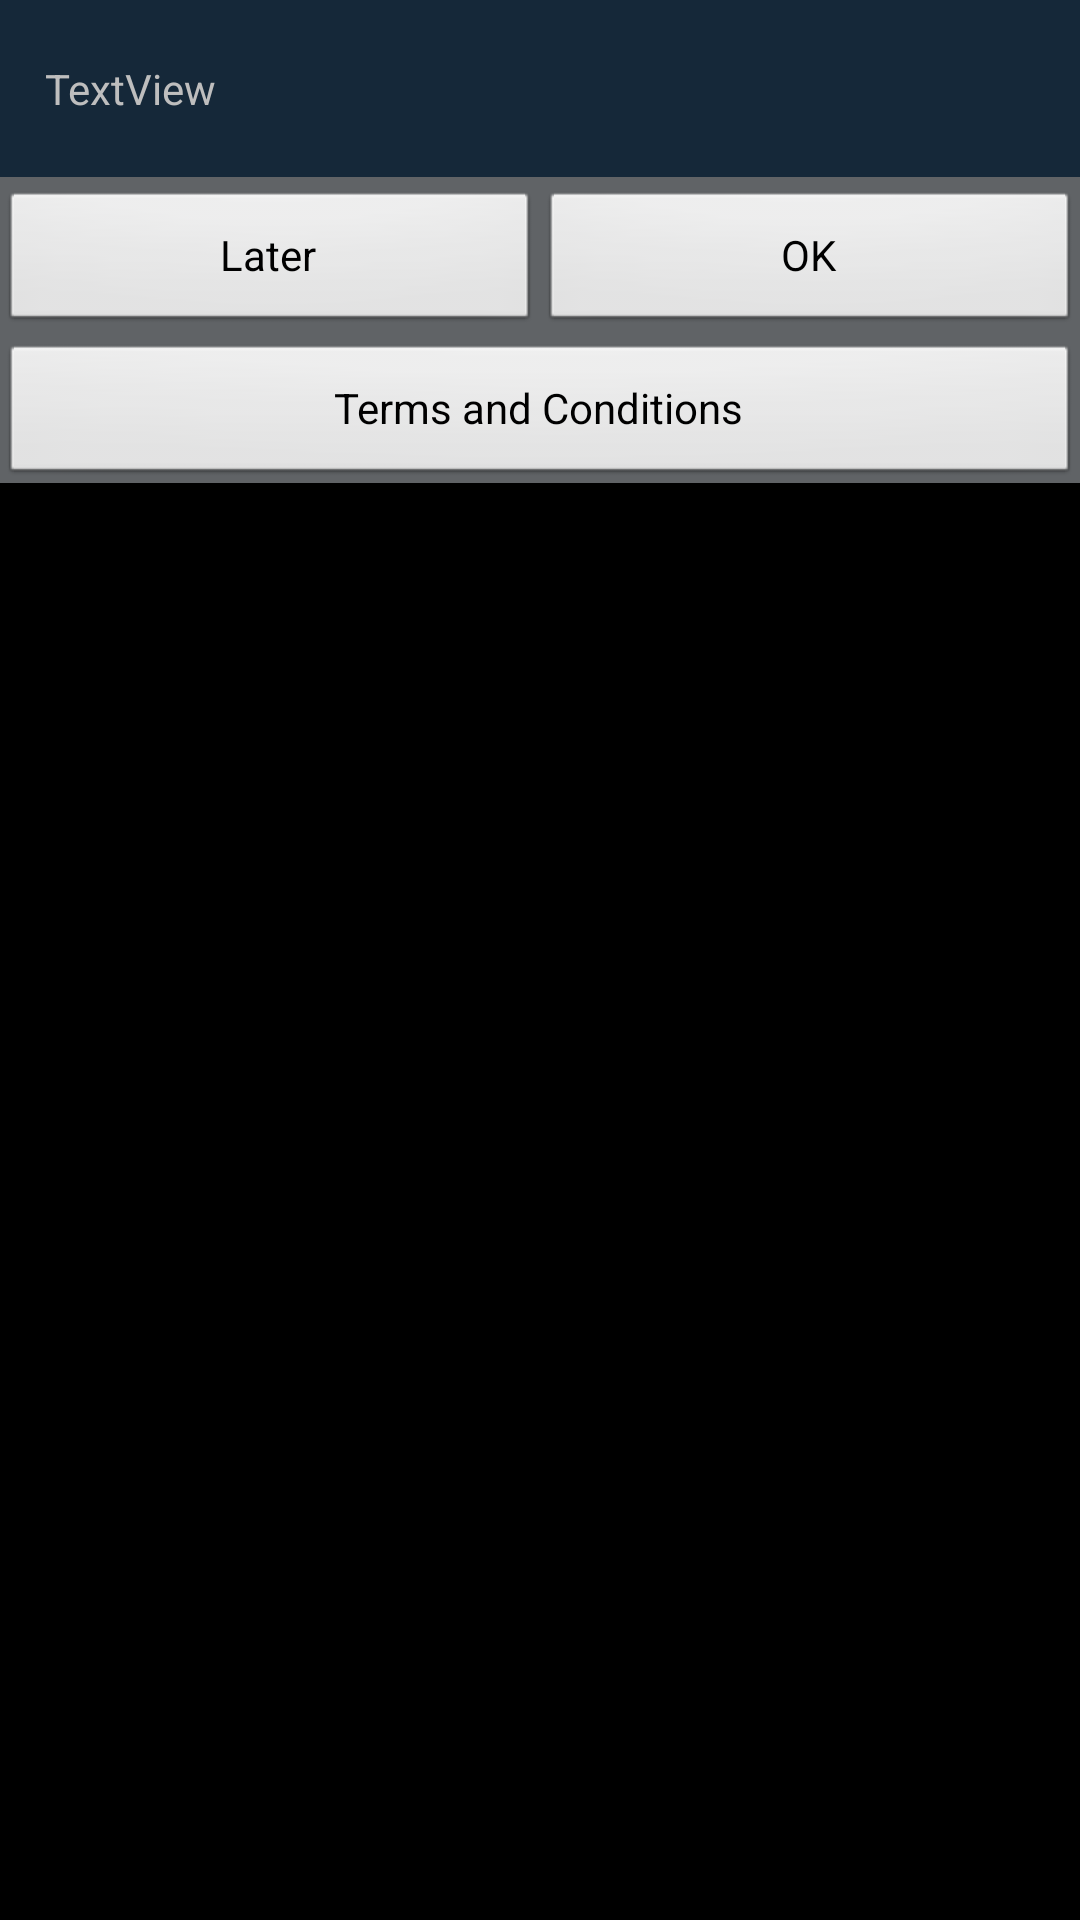

Here is an Android app screen rendered from its layout file. Give the layout XML and the strings, colors and styles it references.
<!-- AndroidManifest.xml: application theme AppTheme.CutoutSupport -->
<!-- res/layout/layout_osconfirmation_directiap.xml -->
<?xml version="1.0" encoding="utf-8"?>

<LinearLayout android:orientation="vertical" android:id="@id/mainLayout" android:layout_width="fill_parent" android:layout_height="fill_parent"
  xmlns:android="http://schemas.android.com/apk/res/android">
    <LinearLayout android:gravity="center" android:layout_gravity="center_vertical" android:id="@id/TextLayout" android:background="#ff152839" android:layout_width="fill_parent" android:layout_height="wrap_content">
        <TextView android:scrollbarAlwaysDrawVerticalTrack="true" android:textColor="@android:color/secondary_text_dark_nodisable" android:id="@id/textView1" android:scrollbars="vertical" android:layout_width="fill_parent" android:layout_height="wrap_content" android:layout_marginLeft="15.0dip" android:layout_marginTop="20.0dip" android:layout_marginRight="15.0dip" android:layout_marginBottom="20.0dip" android:text="TextView" />
    </LinearLayout>
    <LinearLayout android:gravity="center" android:layout_gravity="center_vertical" android:id="@id/buttonLayout" android:background="#ff606366" android:layout_width="fill_parent" android:layout_height="wrap_content">
        <Button android:layout_gravity="center_vertical" android:id="@id/button1" android:layout_width="fill_parent" android:layout_height="fill_parent" android:layout_marginTop="3.0dip" android:text="Later" android:layout_weight="1.0" />
        <Button android:layout_gravity="center_vertical" android:id="@id/button2" android:layout_width="fill_parent" android:layout_height="fill_parent" android:layout_marginTop="3.0dip" android:text="OK" android:layout_weight="1.0" />
    </LinearLayout>
    <LinearLayout android:gravity="center" android:layout_gravity="center_vertical" android:id="@id/buttonTnCLayout" android:background="#ff606366" android:layout_width="fill_parent" android:layout_height="wrap_content">
        <Button android:layout_gravity="center_vertical" android:id="@id/btnTnC" android:layout_width="fill_parent" android:layout_height="fill_parent" android:layout_marginTop="3.0dip" android:text="Terms and Conditions" android:layout_weight="1.0" />
    </LinearLayout>
</LinearLayout>
<!-- resources referenced by this layout -->
<resources>
  <style name="AppTheme.CutoutSupport" parent="@android:style/Theme.Black.NoTitleBar.Fullscreen">
          <item name="android:windowTranslucentStatus">true</item>
          <item name="android:windowLayoutInDisplayCutoutMode">shortEdges</item>
          <item name="android:windowNoTitle">true</item>
          <item name="android:windowIsFloating">true</item>
      </style>
</resources>
